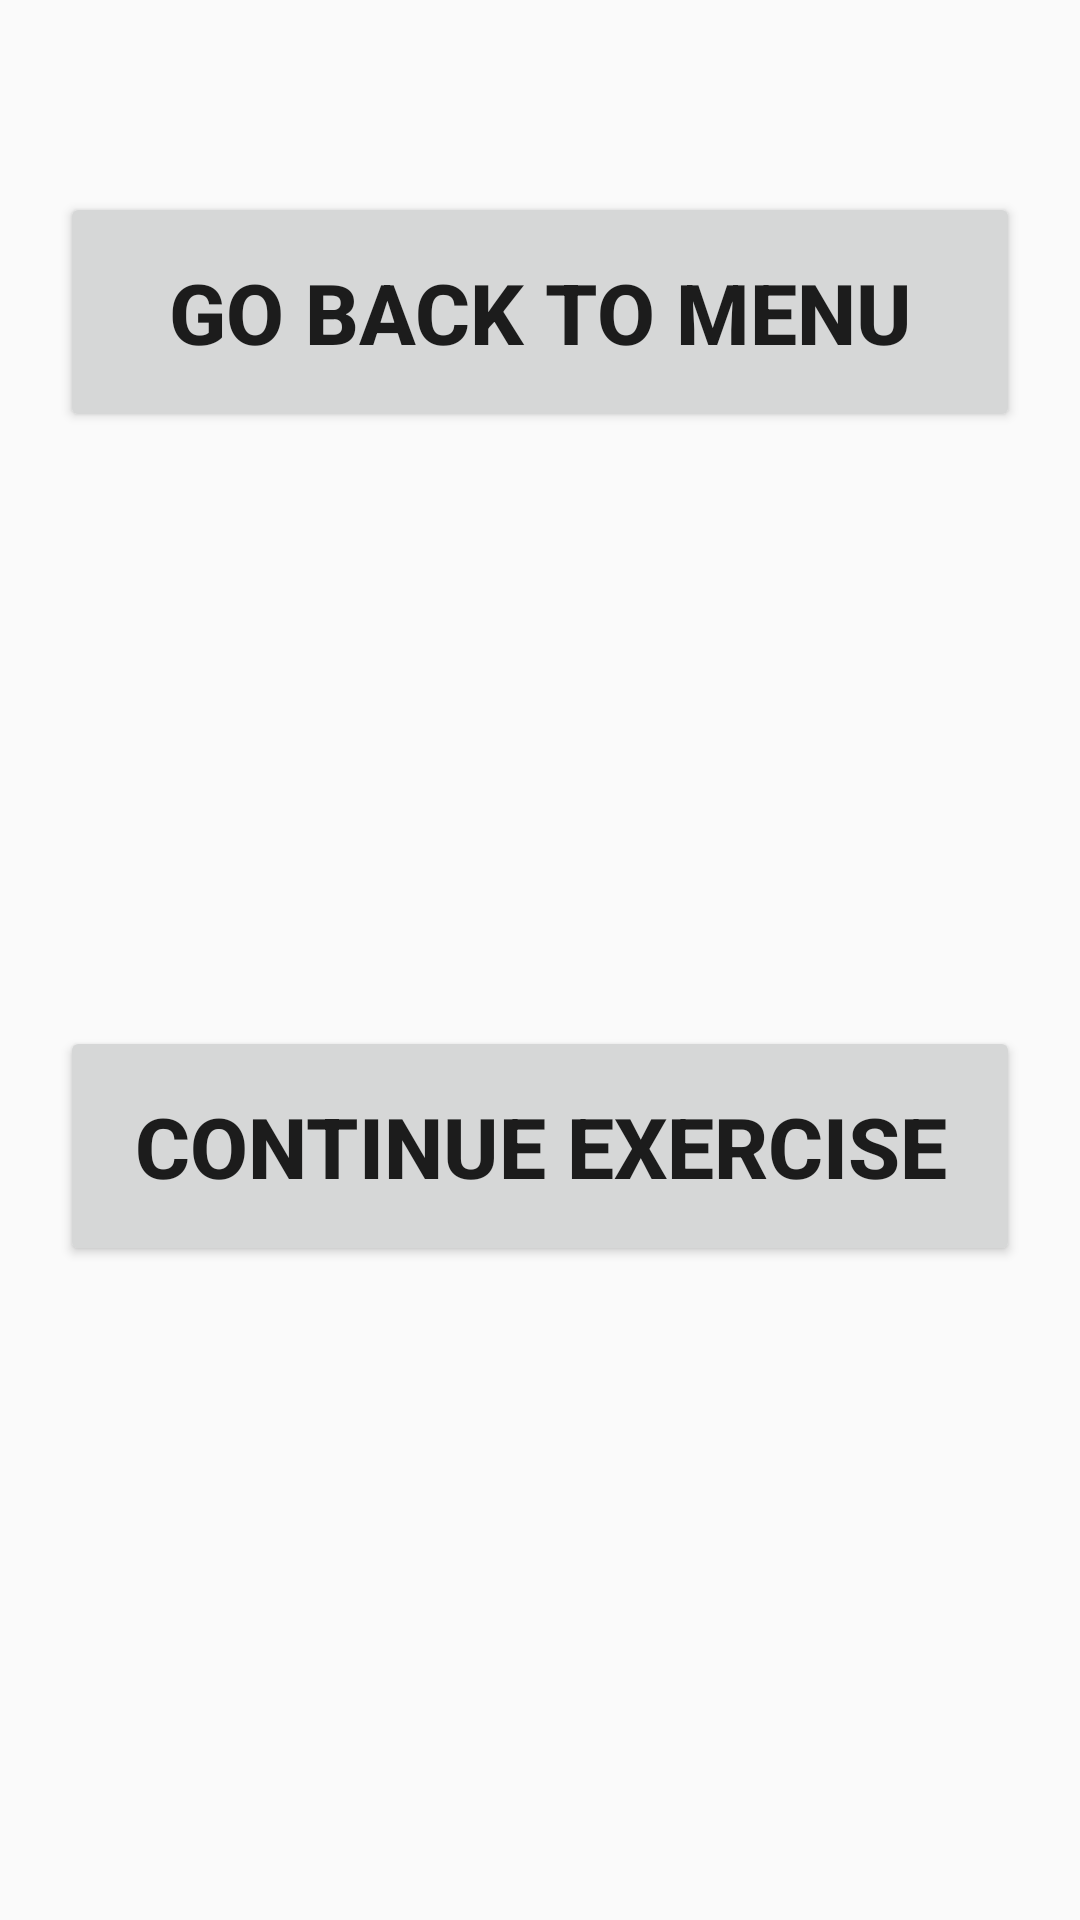

Layout XML and referenced resources for this Android screen:
<!-- AndroidManifest.xml: application theme AppTheme.NoActionBar -->
<!-- res/layout/pause_button.xml -->
<?xml version="1.0" encoding="utf-8"?>
<androidx.constraintlayout.widget.ConstraintLayout xmlns:android="http://schemas.android.com/apk/res/android"
    xmlns:app="http://schemas.android.com/apk/res-auto"
    xmlns:tools="http://schemas.android.com/tools"
    android:id="@+id/pausePage"
    android:layout_width="match_parent"
    android:layout_height="match_parent">

    <Button
        android:id="@+id/goToMenu"
        android:onClick="goToMenu"
        android:layout_width="320dp"
        android:layout_height="80dp"
        android:layout_marginTop="64dp"
        android:text="Go back to menu"
        android:textStyle="bold"
        android:textSize="28sp"
        app:layout_constraintEnd_toEndOf="parent"
        app:layout_constraintStart_toStartOf="parent"
        app:layout_constraintTop_toTopOf="parent" />

    <Button
        android:id="@+id/continueExercise"
        android:layout_width="320dp"
        android:layout_height="80dp"
        android:layout_marginTop="44dp"
        android:layout_marginBottom="64dp"
        android:onClick="closePausePopup"
        android:text="Continue Exercise"
        android:textSize="28sp"
        android:textStyle="bold"
        app:layout_constraintBottom_toBottomOf="parent"
        app:layout_constraintEnd_toEndOf="parent"
        app:layout_constraintStart_toStartOf="parent"
        app:layout_constraintTop_toBottomOf="@+id/goToMenu" />
</androidx.constraintlayout.widget.ConstraintLayout>
<!-- resources referenced by this layout -->
<resources>
  <style name="AppTheme.NoActionBar" parent="Theme.AppCompat.Light.DarkActionBar">
          <item name="windowActionBar">false</item>
          <item name="windowNoTitle">true</item>
          <item name="android:windowFullscreen">true</item>
      </style>
</resources>
